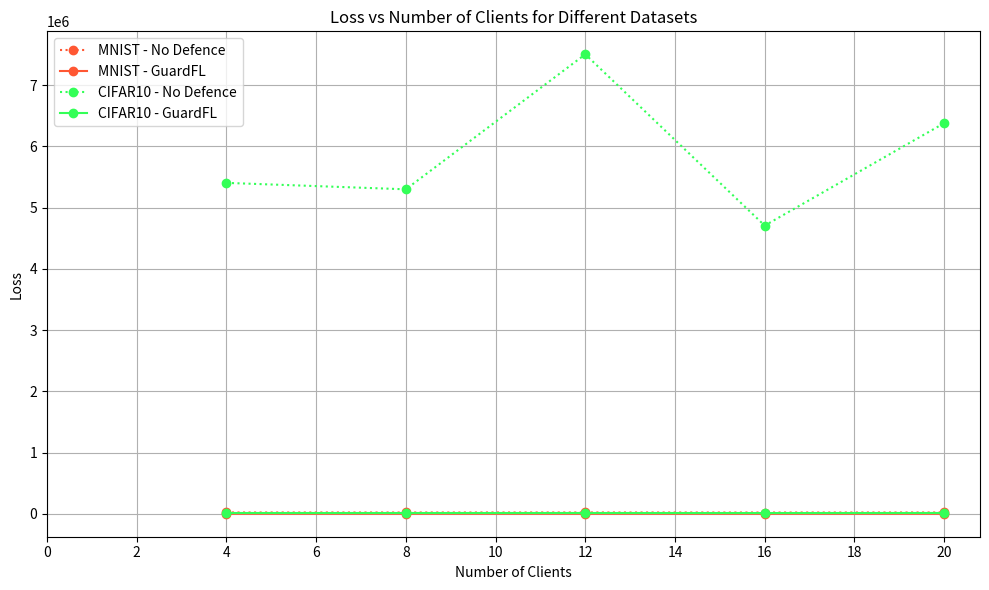

The matplotlib source for this figure:
# import matplotlib.pyplot as plt
# import numpy as np

# # Data for MNIST dataset
# mnist_clients = [4, 8, 12, 16, 20]
# mnist_loss_no_defence = [21654.68, 21204.41, 21631.60, 20784.74, 21469.05]
# mnist_loss_guardfl = [755.90, 745.75, 716.75, 724.20, 753.06]

# # Data for CIFAR10 dataset
# cifar_clients = [4, 8, 12, 16, 20]
# cifar_loss_no_defence = [5402261, 5297439, 7501376, 4704870, 6377244]
# cifar_loss_guardfl = [13169, 13024, 13288, 12676, 13461]

# # Plotting the loss for each dataset
# plt.figure(figsize=(10, 6))

# plt.plot(mnist_clients, mnist_loss_no_defence, marker='o', linestyle='dotted', label='MNIST - No Defence', color = '#FF5733')
# plt.plot(mnist_clients, mnist_loss_guardfl, marker='o', linestyle='-', label='MNIST - GuardFL', color = '#FF5733')

# plt.plot(cifar_clients, cifar_loss_no_defence, marker='o', linestyle='dotted', label='CIFAR10 - No Defence', color = '#33FF57')
# plt.plot(cifar_clients, cifar_loss_guardfl, marker='o', linestyle='-', label='CIFAR10 - GuardFL', color = '#33FF57')

# plt.xlabel('Number of Clients')
# plt.ylabel('Loss')
# plt.title('Loss vs Number of Clients for Different Datasets')
# plt.legend()
# plt.grid(True)
# plt.xticks(np.arange(0, 21, 2))
# plt.tight_layout()

# plt.show()
# plt.savefig('Loss.png')

import matplotlib.pyplot as plt
import numpy as np

# Data for MNIST dataset
mnist_clients = [4, 8, 12, 16, 20]
mnist_loss_no_defence = [21654.68, 21204.41, 21631.60, 20784.74, 21469.05]
mnist_loss_guardfl = [755.90, 745.75, 716.75, 724.20, 753.06]

# Data for CIFAR10 dataset
cifar_clients = [4, 8, 12, 16, 20]
cifar_loss_no_defence = [5402261, 5297439, 7501376, 4704870, 6377244]
cifar_loss_guardfl = [13169, 13024, 13288, 12676, 13461]

# Plotting the loss for each dataset
plt.figure(figsize=(10, 6))

plt.plot(mnist_clients, mnist_loss_no_defence, marker='o', linestyle='dotted', label='MNIST - No Defence', color = '#FF5733')
plt.plot(mnist_clients, mnist_loss_guardfl, marker='o', linestyle='-', label='MNIST - GuardFL', color = '#FF5733')

plt.plot(cifar_clients, cifar_loss_no_defence, marker='o', linestyle='dotted', label='CIFAR10 - No Defence', color = '#33FF57')
plt.plot(cifar_clients, cifar_loss_guardfl, marker='o', linestyle='-', label='CIFAR10 - GuardFL', color = '#33FF57')

plt.xlabel('Number of Clients')
plt.ylabel('Loss')
plt.title('Loss vs Number of Clients for Different Datasets')
plt.legend()
plt.grid(True)
plt.xticks(np.arange(0, 21, 2))
plt.tight_layout()

plt.savefig('num_of_client_Loss.png')
plt.show()